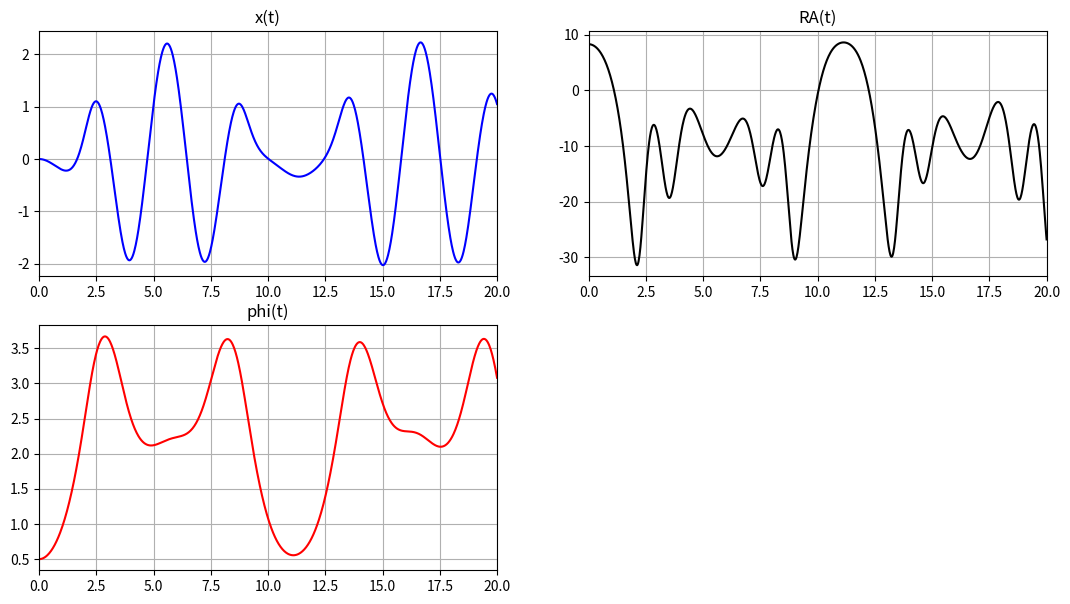
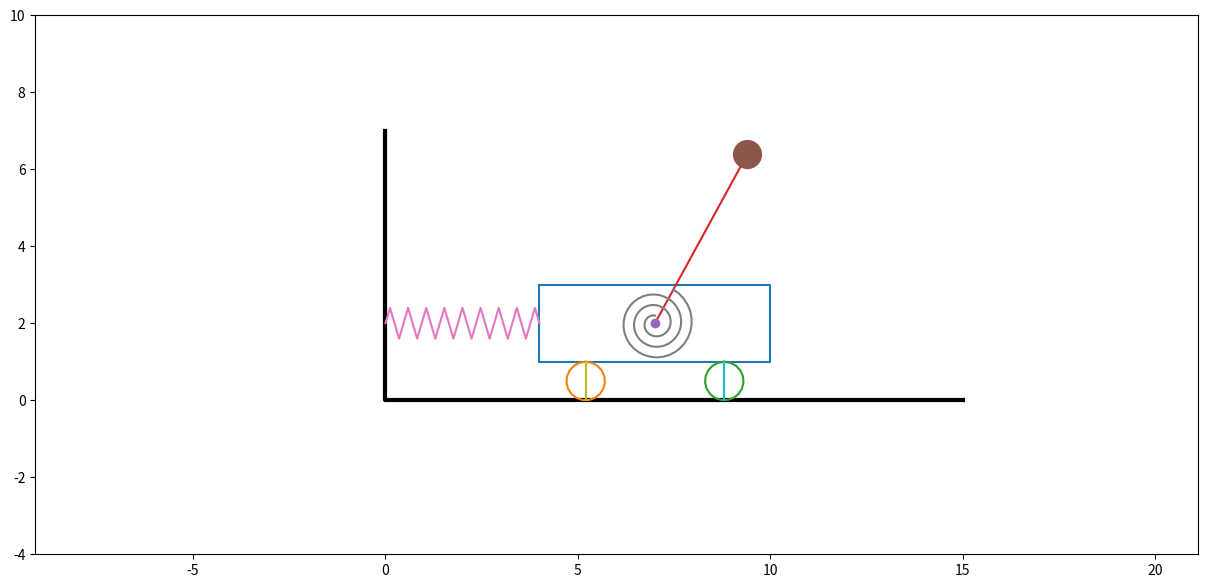

Reproduce these figures in Python, in order.
import numpy as np
import matplotlib.pyplot as plt
from matplotlib.animation import FuncAnimation
import math
from scipy.integrate import odeint

def odesys(y, t, M, m, c, k, l, g):
    dy = np.zeros(4)
    dy[0] = y[2]
    dy[1] = y[3]

    a11 = M + m
    a12 = m*l*np.cos(y[1])
    a21 = m*l*np.cos(y[1])
    a22 = m*l**2

    b1 = m*l*y[3]**2*np.sin(y[1]) - k*y[0]
    b2 = m*g*l*np.sin(y[1]) - c*y[1]

    dy[2] = (b1*a22 - b2*a12)/(a11*a22 - a12*a21)
    dy[3] = (b2*a11 - b1*a21)/(a11*a22 - a12*a21)

    return dy

M = 5
m = 1
c = 10
k = 20
l = 5
g = 9.81

Steps = 1001
t_fin = 20
t = np.linspace(0, t_fin, Steps)

x0 = 0
phi0 = 0.5
dx0 = 0
dphi0 = 0
y0 = [x0, phi0, dx0, dphi0]

Y = odeint(odesys, y0, t, (M, m, c, k, l, g))

x = Y[:,0]
phi = Y[:,1]
dx = Y[:,2]
dphi = Y[:,3]
ddx = [odesys(y,t,M,m,c,k,l,g)[2] for y,t in zip(Y,t)]
ddphi = [odesys(y,t,M,m,c,k,l,g)[3] for y,t in zip(Y,t)]

RA = m*g*np.cos(phi) - m*l*dphi**2 + m*ddx*np.sin(phi)

fig_for_graphs = plt.figure(figsize=[13,7])
ax_for_graphs = fig_for_graphs.add_subplot(2, 2, 1)
ax_for_graphs.plot(t, x, color='Blue')
ax_for_graphs.set_title("x(t)")
ax_for_graphs.set(xlim=[0, t_fin])
ax_for_graphs.grid(True)

ax_for_graphs = fig_for_graphs.add_subplot(2, 2, 3)
ax_for_graphs.plot(t, phi, color='Red')
ax_for_graphs.set_title("phi(t)")
ax_for_graphs.set(xlim=[0, t_fin])
ax_for_graphs.grid(True)

ax_for_graphs = fig_for_graphs.add_subplot(2, 2, 2)
ax_for_graphs.plot(t, RA, color='Black')
ax_for_graphs.set_title("RA(t)")
ax_for_graphs.set(xlim=[0, t_fin])
ax_for_graphs.grid(True)

SprX_0 = 4
BoxX = 6
BoxY = 2
WheelR = 0.5

X_A = SprX_0 + x + BoxX/2
Y_A = 2*WheelR + BoxY/2
X_B = X_A + l*np.sin(phi)
Y_B = Y_A + l*np.cos(phi)

X_Box = np.array([-BoxX/2, BoxX/2, BoxX/2, -BoxX/2, -BoxX/2])
Y_Box = np.array([BoxY/2, BoxY/2, -BoxY/2, -BoxY/2, BoxY/2])

psi = np.linspace(0, 2*math.pi, 20)
X_Wheel = WheelR*np.sin(psi)
Y_Wheel = WheelR*np.cos(psi)

X_C1 = SprX_0 + x + BoxX/5
Y_C1 = WheelR
X_C2 = SprX_0 + x + 4*BoxX/5
Y_C2 = WheelR

X_Ground = [0, 0, 15]
Y_Ground = [7, 0, 0]

K = 19
Sh = 0.4
b = 1/(K-2)
X_Spr = np.zeros(K)
Y_Spr = np.zeros(K)
X_Spr[0] = 0
Y_Spr[0] = 0
X_Spr[K-1] = 1
Y_Spr[K-1] = 0
for i in range(K-2):
    X_Spr[i+1] = b*((i+1) - 1/2)
    Y_Spr[i+1] = Sh*(-1)**i

L_Spr = SprX_0+x

Nv = 3
R1 = 0.2
R2 = 1
thetta = np.linspace(0, Nv*2*math.pi-phi[0], 100)
X_SpiralSpr = -(R1 + thetta*(R2-R1)/thetta[-1])*np.sin(thetta)
Y_SpiralSpr = (R1 + thetta*(R2-R1)/thetta[-1])*np.cos(thetta)

alpha = x/WheelR

fig = plt.figure(figsize=[15, 7])
ax = fig.add_subplot(1, 1, 1)
ax.axis('equal')
ax.set(xlim=[0, 12], ylim=[-4, 10])
ax.plot(X_Ground, Y_Ground, color='black', linewidth=3)

Drawed_Box = ax.plot(X_Box+X_A[0], Y_Box+Y_A)[0]
Drawed_Wheel1 = ax.plot(X_Wheel+X_C1[0], Y_Wheel+Y_C1)[0]
Drawed_Wheel2 = ax.plot(X_Wheel+X_C2[0], Y_Wheel+Y_C2)[0]
Drawed_AB = ax.plot([X_A[0], X_B[0]], [Y_A, Y_B[0]])[0]

Point_A = ax.plot(X_A[0], Y_A, marker='o')[0]
Point_B = ax.plot(X_B[0], Y_B[0], marker='o', markersize=20)[0]

Drawed_Spring = ax.plot(X_Spr*L_Spr[0], Y_Spr+Y_A)[0]
Drawed_Spiral_Spring = ax.plot(X_SpiralSpr+X_A[0], Y_SpiralSpr+Y_A)[0]

Drawed_Wheel1_D1 = ax.plot([X_C1[0]+WheelR*np.sin(alpha[0]), X_C1[0]-WheelR*np.sin(alpha[0])],
                           [Y_C1+WheelR*np.cos(alpha[0]), Y_C1-WheelR*np.cos(alpha[0])])[0]
Drawed_Wheel1_D2 = ax.plot([X_C2[0]+WheelR*np.sin(alpha[0]), X_C2[0]-WheelR*np.sin(alpha[0])],
                           [Y_C2+WheelR*np.cos(alpha[0]), Y_C2-WheelR*np.cos(alpha[0])])[0]

def anima(i):
    Drawed_Box.set_data(X_Box+X_A[i], Y_Box+Y_A)
    Drawed_Wheel1.set_data(X_Wheel+X_C1[i], Y_Wheel+Y_C1)
    Drawed_Wheel2.set_data(X_Wheel+X_C2[i], Y_Wheel+Y_C2)
    Drawed_Spring.set_data(X_Spr*L_Spr[i], Y_Spr+Y_A)
    Drawed_AB.set_data([X_A[i], X_B[i]], [Y_A, Y_B[i]])
    Point_A.set_data(X_A[i], Y_A)
    Point_B.set_data(X_B[i], Y_B[i])
    thetta = np.linspace(0, Nv * 2 * math.pi - phi[i], 100)
    X_SpiralSpr = -(R1 + thetta * (R2 - R1) / thetta[-1]) * np.sin(thetta)
    Y_SpiralSpr = (R1 + thetta * (R2 - R1) / thetta[-1]) * np.cos(thetta)
    Drawed_Spiral_Spring.set_data(X_SpiralSpr+X_A[i], Y_SpiralSpr+Y_A)
    Drawed_Wheel1_D1.set_data([X_C1[i]+WheelR*np.sin(alpha[i]), X_C1[i]-WheelR*np.sin(alpha[i])],
                              [Y_C1+WheelR*np.cos(alpha[i]), Y_C1-WheelR*np.cos(alpha[i])])
    Drawed_Wheel1_D2.set_data([X_C2[i] + WheelR * np.sin(alpha[i]), X_C2[i] - WheelR * np.sin(alpha[i])],
                              [Y_C2 + WheelR * np.cos(alpha[i]), Y_C2 - WheelR * np.cos(alpha[i])])
    return [Drawed_Box, Drawed_Wheel1, Drawed_Wheel2, Drawed_Spring, Drawed_AB, Point_A, Point_B, Drawed_Spiral_Spring,
            Drawed_Wheel1_D1, Drawed_Wheel1_D2]

anim = FuncAnimation(fig, anima, frames=len(t), interval=40, repeat=False)

plt.show()
